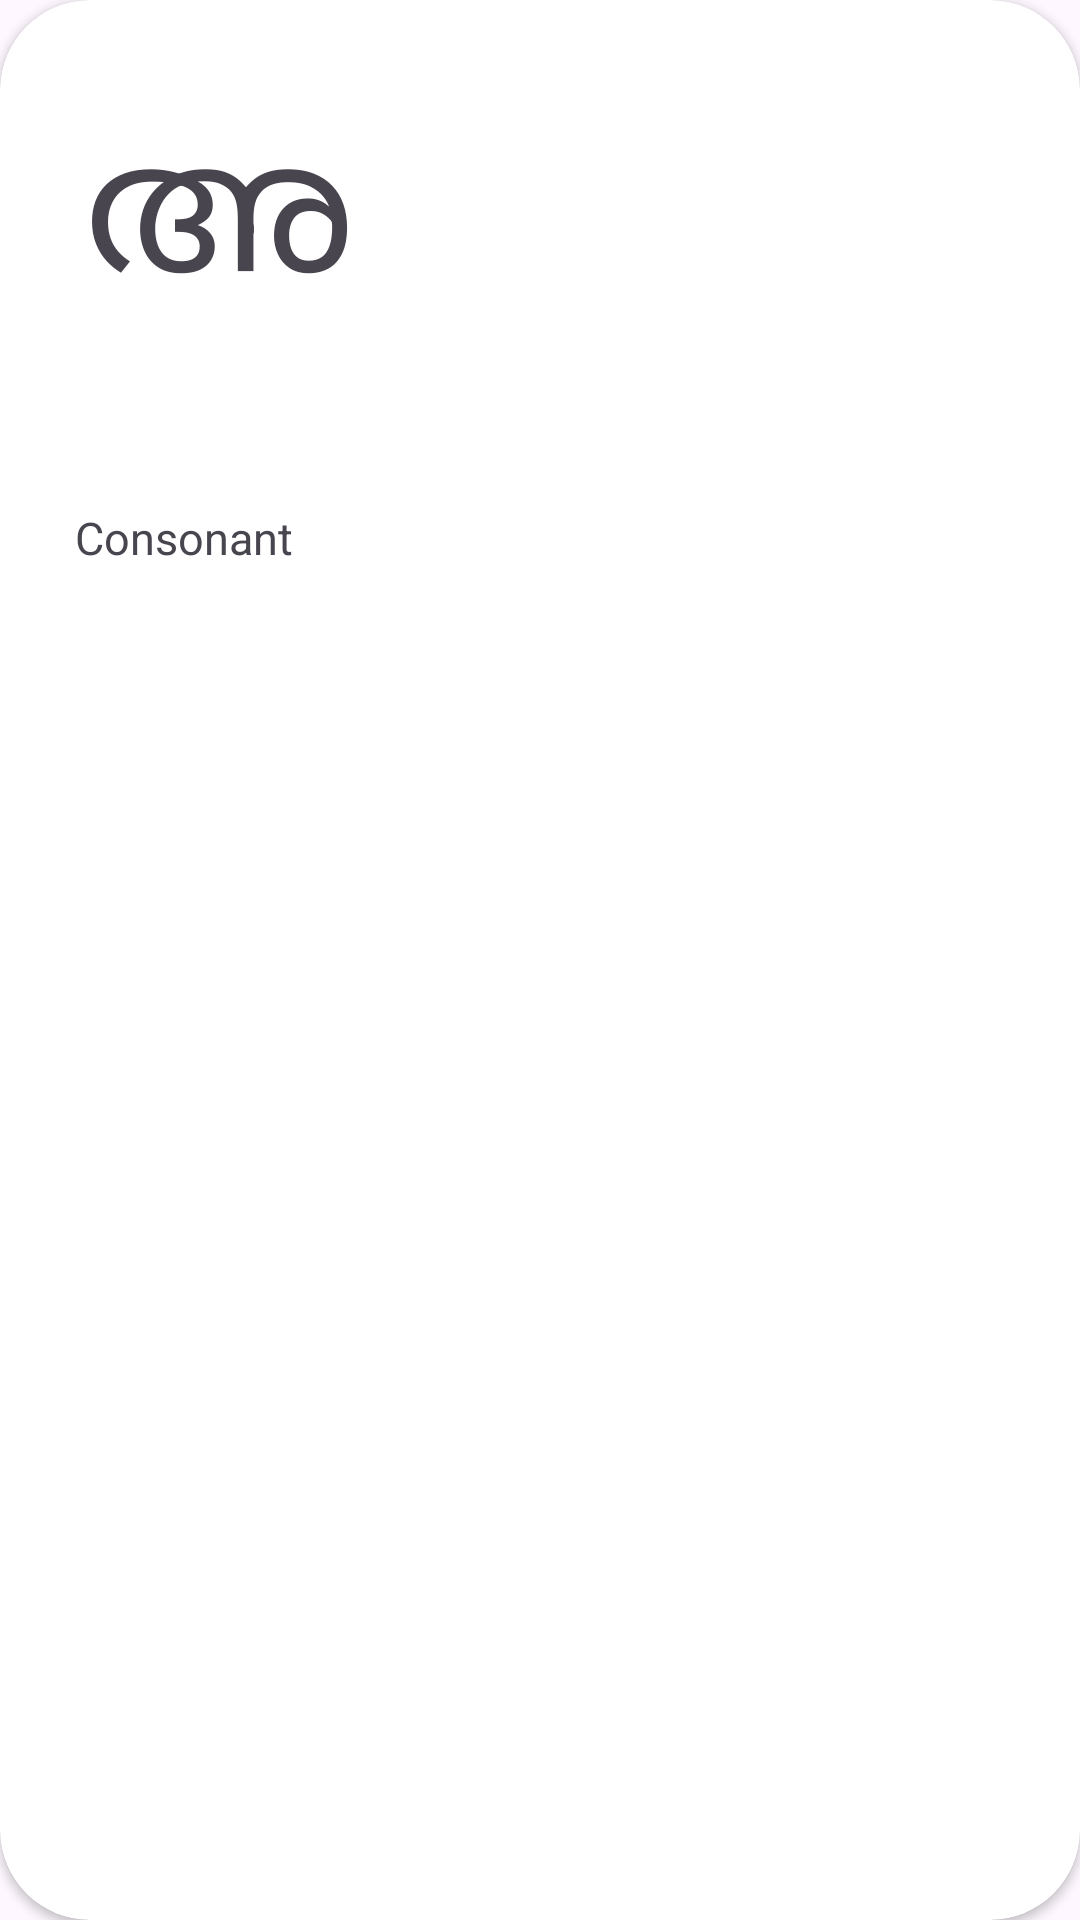

The Android layout XML behind this screen, and the referenced resources:
<!-- AndroidManifest.xml: application theme Theme.LearnMalayalam -->
<!-- res/layout/feature_game.xml -->
<?xml version="1.0" encoding="utf-8"?>
<androidx.cardview.widget.CardView xmlns:android="http://schemas.android.com/apk/res/android"
    android:layout_width="160dp"
    android:layout_height="200dp"
    xmlns:app="http://schemas.android.com/apk/res-auto"
    app:cardCornerRadius="30dp"
    app:cardElevation="2dp"
    android:layout_margin="10dp"
    android:background="#dbf4a7">

    <LinearLayout
        android:layout_width="match_parent"
        android:layout_height="match_parent"
        android:padding="10dp"
        android:orientation="vertical">

        <TextView
            android:id="@+id/vowel_text"
            android:layout_width="126dp"
            android:layout_height="99dp"
            android:text="അ"
            android:layout_marginTop="20dp"
            android:textSize="60sp"
            android:textAlignment="center"/>

        <TextView
            android:id="@+id/game_text"
            android:layout_width="wrap_content"
            android:layout_height="44dp"
            android:layout_marginLeft="15dp"
            android:layout_marginRight="10dp"
            android:layout_marginTop="40dp"
            android:text="Consonant"
            android:textSize="15sp" />





    </LinearLayout>

</androidx.cardview.widget.CardView>
<!-- resources referenced by this layout -->
<resources>
  <style name="Theme.LearnMalayalam" parent="Base.Theme.LearnMalayalam" />
  <style name="Base.Theme.LearnMalayalam" parent="Theme.Material3.DayNight.NoActionBar">
          
          
      </style>
</resources>
